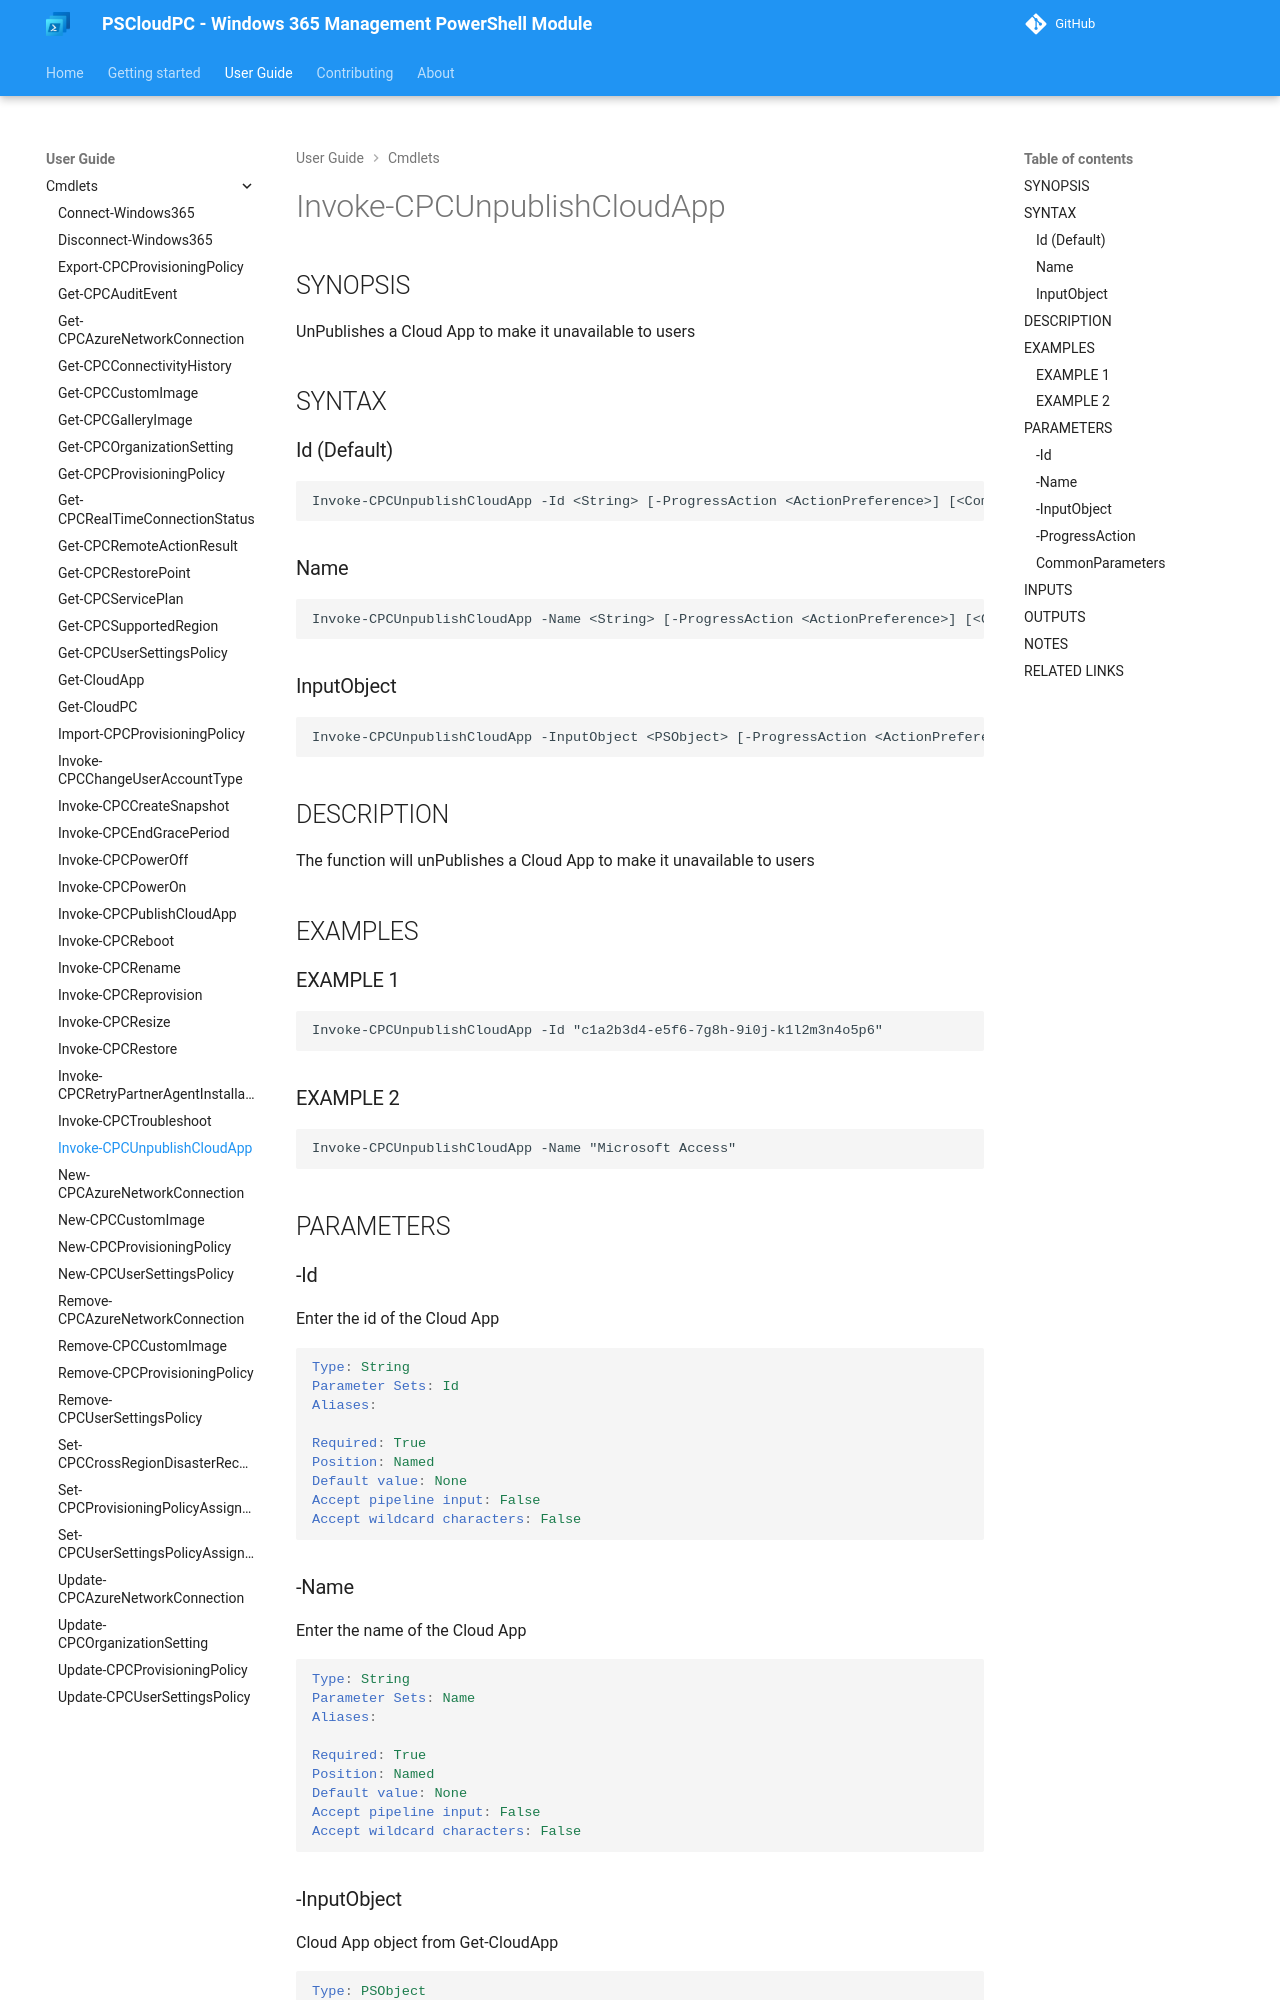

repository: Windows365Management/PSCloudPC-site · page: cmdlets/Invoke-CPCUnpublishCloudApp/index.html · generator: mkdocs

---
external help file: PSCloudPC-help.xml
Module Name: PSCloudPC
online version:
schema: 2.0.0
---

# Invoke-CPCUnpublishCloudApp

## SYNOPSIS
UnPublishes a Cloud App to make it unavailable to users

## SYNTAX

### Id (Default)
```
Invoke-CPCUnpublishCloudApp -Id <String> [-ProgressAction <ActionPreference>] [<CommonParameters>]
```

### Name
```
Invoke-CPCUnpublishCloudApp -Name <String> [-ProgressAction <ActionPreference>] [<CommonParameters>]
```

### InputObject
```
Invoke-CPCUnpublishCloudApp -InputObject <PSObject> [-ProgressAction <ActionPreference>] [<CommonParameters>]
```

## DESCRIPTION
The function will unPublishes a Cloud App to make it unavailable to users

## EXAMPLES

### EXAMPLE 1
```
Invoke-CPCUnpublishCloudApp -Id "c1a2b3d4-e5f6-7g8h-9i0j-k1l2m3n4o5p6"
```

### EXAMPLE 2
```
Invoke-CPCUnpublishCloudApp -Name "Microsoft Access"
```

## PARAMETERS

### -Id
Enter the id of the Cloud App

```yaml
Type: String
Parameter Sets: Id
Aliases:

Required: True
Position: Named
Default value: None
Accept pipeline input: False
Accept wildcard characters: False
```

### -Name
Enter the name of the Cloud App

```yaml
Type: String
Parameter Sets: Name
Aliases:

Required: True
Position: Named
Default value: None
Accept pipeline input: False
Accept wildcard characters: False
```
